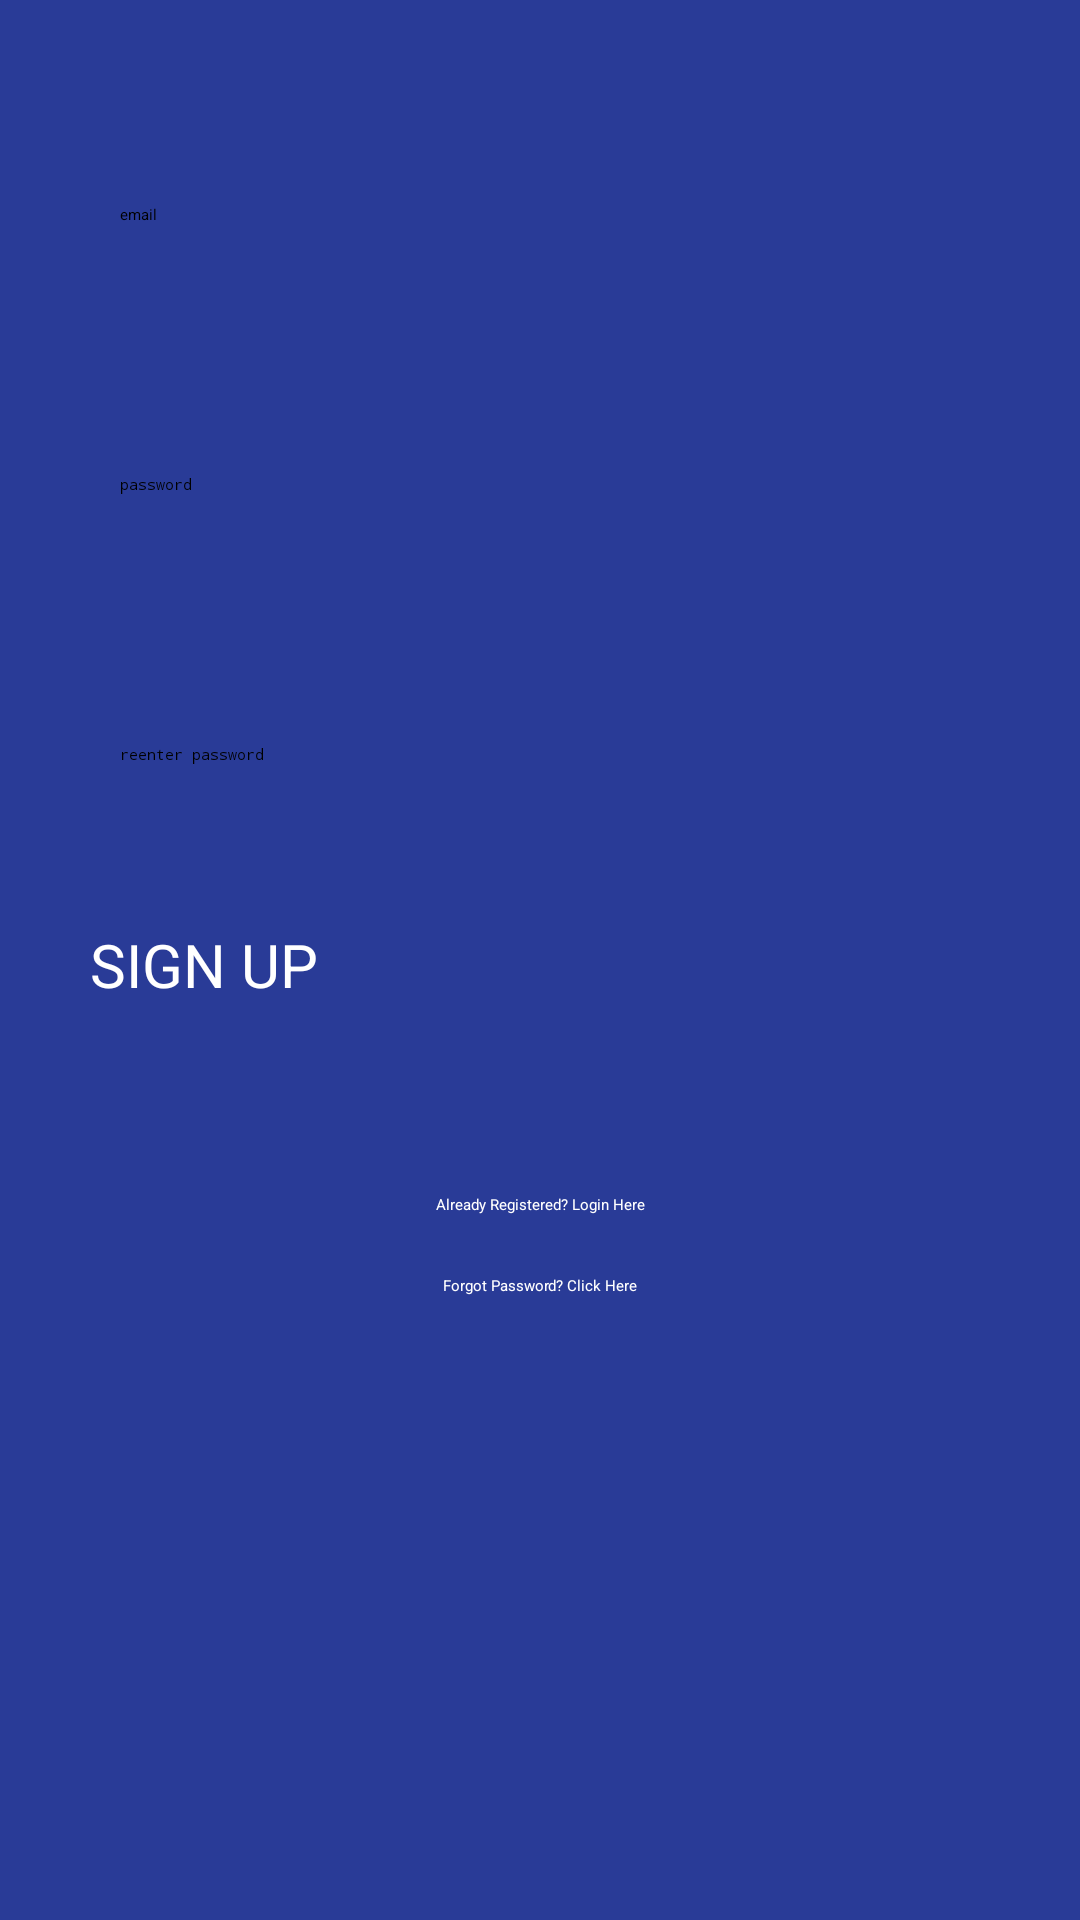

Write the Android layout XML for this screen, with the resource values it uses.
<!-- AndroidManifest.xml: activity theme SplashTheme -->
<!-- res/layout/activity_signup.xml -->
<?xml version="1.0" encoding="utf-8"?>
<androidx.constraintlayout.widget.ConstraintLayout xmlns:android="http://schemas.android.com/apk/res/android"
    xmlns:app="http://schemas.android.com/apk/res-auto"
    xmlns:tools="http://schemas.android.com/tools"
    android:layout_width="match_parent"
    android:layout_height="match_parent"
    android:background="#293b97"
    tools:context=".SignUpActivity">
    <EditText
        android:id="@+id/userEmail"
        android:backgroundTint="@color/white"
        android:background="@drawable/button_format"
        android:layout_width="300dp"
        android:layout_height="50dp"
        android:layout_marginTop="150dp"
        android:ems="10"
        android:hint="email"
        android:inputType="textEmailAddress"
        app:layout_constraintBottom_toTopOf="@+id/passWord"
        app:layout_constraintEnd_toEndOf="parent"
        android:padding="10dp"
        app:layout_constraintStart_toStartOf="parent"
        app:layout_constraintTop_toTopOf="parent" />

    <EditText
        android:id="@+id/passWord"
        android:layout_width="300dp"
        android:layout_height="50dp"
        android:padding="10dp"
        android:backgroundTint="@color/white"
        android:background="@drawable/button_format"
        android:layout_marginTop="40dp"
        android:ems="10"
        android:hint="password"
        android:inputType="textPassword"
        app:layout_constraintBottom_toTopOf="@+id/reEnterPassWord"
        app:layout_constraintEnd_toEndOf="parent"
        app:layout_constraintStart_toStartOf="parent"
        app:layout_constraintTop_toBottomOf="@+id/userEmail" />

    <EditText
        android:id="@+id/reEnterPassWord"
        android:layout_width="300dp"
        android:padding="10dp"
        android:layout_height="50dp"
        android:layout_marginTop="40dp"
        android:ems="10"
        android:hint="reenter password"
        android:backgroundTint="@color/white"
        android:background="@drawable/button_format"
        android:inputType="textPassword"
        app:layout_constraintBottom_toTopOf="@+id/signUp"
        app:layout_constraintEnd_toEndOf="parent"
        app:layout_constraintStart_toStartOf="parent"
        app:layout_constraintTop_toBottomOf="@+id/passWord" />

    <Button
        android:id="@+id/signUp"
        android:layout_width="300dp"
        android:layout_height="70dp"
        android:layout_marginTop="20dp"
        android:autoSizeMaxTextSize="20sp"
        android:autoSizeTextType="uniform"
        android:text="SIGN UP"
        android:background="@drawable/button_selector_test"
        android:textColor="@color/white"
        app:layout_constraintBottom_toTopOf="@+id/loginPageText"
        app:layout_constraintEnd_toEndOf="parent"
        app:layout_constraintStart_toStartOf="parent"
        app:layout_constraintTop_toBottomOf="@+id/reEnterPassWord" />

    <TextView
        android:id="@+id/loginPageText"
        android:layout_width="wrap_content"
        android:layout_height="wrap_content"
        android:layout_marginTop="20dp"
        android:text="Already Registered? Login Here"
        android:textColor="@color/white"
        app:layout_constraintBottom_toTopOf="@+id/forgotPasswordActivityLink"
        app:layout_constraintEnd_toEndOf="parent"
        app:layout_constraintStart_toStartOf="parent"
        app:layout_constraintTop_toBottomOf="@+id/signUp" />

    <TextView
        android:id="@+id/forgotPasswordActivityLink"
        android:layout_width="wrap_content"
        android:layout_height="wrap_content"
        android:layout_marginTop="20dp"
        android:layout_marginBottom="300dp"
        android:text="Forgot Password? Click Here"
        android:textColor="@color/white"
        app:layout_constraintBottom_toBottomOf="parent"
        app:layout_constraintEnd_toEndOf="parent"
        app:layout_constraintStart_toStartOf="parent"
        app:layout_constraintTop_toBottomOf="@+id/loginPageText" />
</androidx.constraintlayout.widget.ConstraintLayout>
<!-- resources referenced by this layout -->
<resources>
  <color name="white">#FFFFFFFF</color>
</resources>
